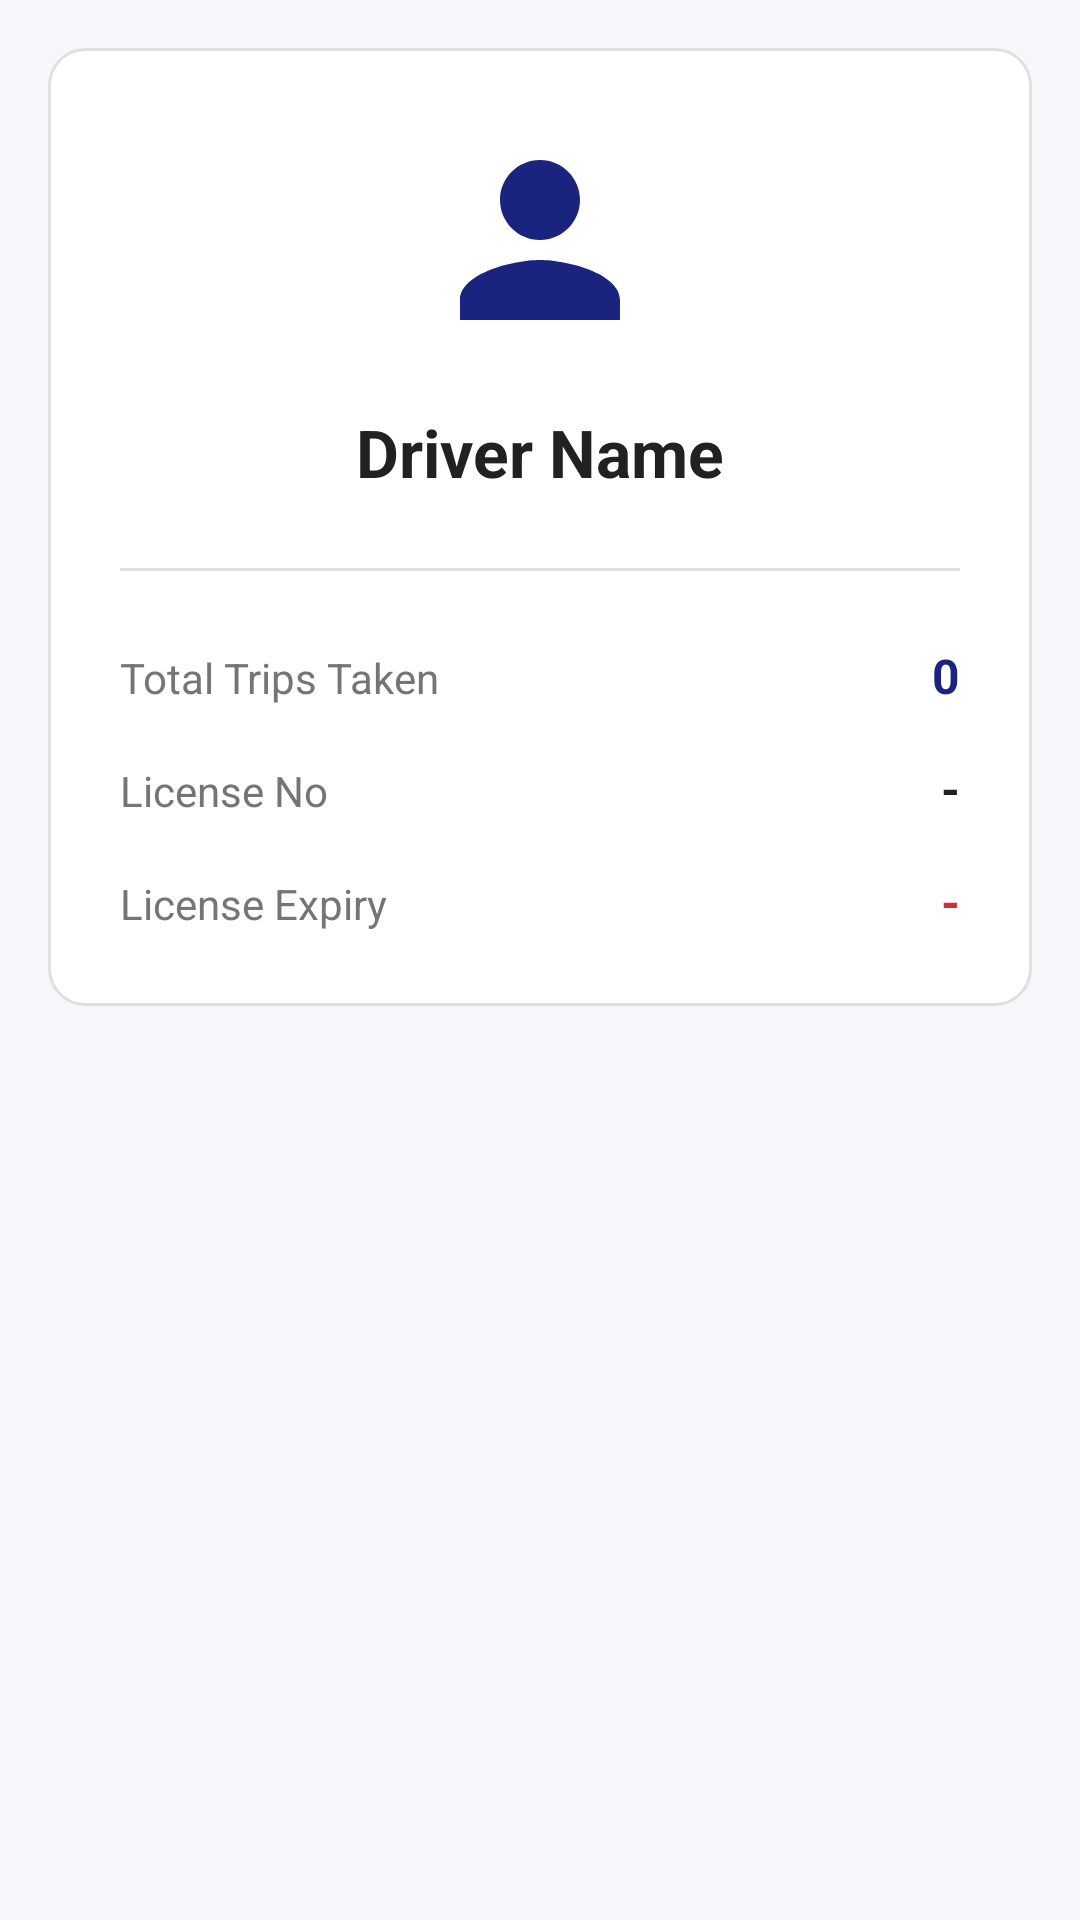

The Android layout XML behind this screen, and the referenced resources:
<!-- AndroidManifest.xml: application theme AppTheme -->
<!-- res/layout/fragment_booking.xml -->
<?xml version="1.0" encoding="utf-8"?>
<androidx.core.widget.NestedScrollView xmlns:android="http://schemas.android.com/apk/res/android"
    xmlns:app="http://schemas.android.com/apk/res-auto"
    android:layout_width="match_parent"
    android:layout_height="match_parent"
    android:background="@color/background">

    <LinearLayout
        android:layout_width="match_parent"
        android:layout_height="wrap_content"
        android:orientation="vertical"
        android:padding="16dp"
        android:gravity="center_horizontal">

        
        <LinearLayout
            android:layout_width="match_parent"
            android:layout_height="wrap_content"
            android:background="@drawable/bg_card_trip"
            android:orientation="vertical"
            android:layout_marginBottom="24dp">

            <LinearLayout
                android:layout_width="match_parent"
                android:layout_height="wrap_content"
                android:orientation="vertical"
                android:padding="24dp"
                android:gravity="center">

                <ImageView
                    android:id="@+id/profileImage"
                    android:layout_width="80dp"
                    android:layout_height="80dp"
                    android:src="@drawable/ic_profile"
                    app:tint="@color/primary"
                    android:layout_marginBottom="16dp"
                    android:scaleType="centerCrop"/>

                <TextView
                    android:id="@+id/profileName"
                    android:layout_width="wrap_content"
                    android:layout_height="wrap_content"
                    android:text="Driver Name"
                    android:textSize="22sp"
                    android:textStyle="bold"
                    android:textColor="@color/text_primary"
                    android:layout_marginBottom="24dp"/>

                <View
                    android:layout_width="match_parent"
                    android:layout_height="1dp"
                    android:background="@color/input_border"
                    android:layout_marginBottom="24dp"/>

                <LinearLayout
                    android:layout_width="match_parent"
                    android:layout_height="wrap_content"
                    android:orientation="horizontal"
                    android:layout_marginBottom="16dp">
                    
                    <TextView
                        android:layout_width="0dp"
                        android:layout_height="wrap_content"
                        android:layout_weight="1"
                        android:text="Total Trips Taken"
                        android:textColor="@color/text_secondary"
                        android:textSize="14sp"/>

                    <TextView
                        android:id="@+id/profileTotalTrips"
                        android:layout_width="wrap_content"
                        android:layout_height="wrap_content"
                        android:text="0"
                        android:textStyle="bold"
                        android:textColor="@color/primary"
                        android:textSize="16sp"/>
                </LinearLayout>

                <LinearLayout
                    android:layout_width="match_parent"
                    android:layout_height="wrap_content"
                    android:orientation="horizontal"
                    android:layout_marginBottom="16dp">
                    
                    <TextView
                        android:layout_width="0dp"
                        android:layout_height="wrap_content"
                        android:layout_weight="1"
                        android:text="License No"
                        android:textColor="@color/text_secondary"
                        android:textSize="14sp"/>

                    <TextView
                        android:id="@+id/profileLicenseNo"
                        android:layout_width="wrap_content"
                        android:layout_height="wrap_content"
                        android:text="-"
                        android:textStyle="bold"
                        android:textColor="@color/text_primary"
                        android:textSize="16sp"/>
                </LinearLayout>

                <LinearLayout
                    android:layout_width="match_parent"
                    android:layout_height="wrap_content"
                    android:orientation="horizontal">
                    
                    <TextView
                        android:layout_width="0dp"
                        android:layout_height="wrap_content"
                        android:layout_weight="1"
                        android:text="License Expiry"
                        android:textColor="@color/text_secondary"
                        android:textSize="14sp"/>

                    <TextView
                        android:id="@+id/profileLicenseExpiry"
                        android:layout_width="wrap_content"
                        android:layout_height="wrap_content"
                        android:text="-"
                        android:textStyle="bold"
                        android:textColor="@color/error"
                        android:textSize="16sp"/>
                </LinearLayout>

            </LinearLayout>
        </LinearLayout>

    </LinearLayout>
</androidx.core.widget.NestedScrollView>
<!-- resources referenced by this layout -->
<resources>
  <color name="background">#F5F7FA</color>
  <color name="error">#D32F2F</color>
  <color name="input_border">#E0E0E0</color>
  <color name="primary">#1A237E</color>
  <color name="text_primary">#212121</color>
  <color name="text_secondary">#757575</color>
  <!-- drawable bg_card_trip (drawable) -->
  <?xml version="1.0" encoding="utf-8"?>
  <shape xmlns:android="http://schemas.android.com/apk/res/android" android:shape="rectangle">
      <solid android:color="@android:color/white"/>
      <corners android:radius="12dp"/>
      <stroke android:width="1dp" android:color="@color/input_border"/>
  </shape>
  <!-- drawable ic_profile (drawable) -->
  <?xml version="1.0" encoding="utf-8"?>
  <vector xmlns:android="http://schemas.android.com/apk/res/android"
      android:width="24dp"
      android:height="24dp"
      android:viewportWidth="24"
      android:viewportHeight="24"
      android:tint="?attr/colorControlNormal">
      <path
          android:fillColor="@android:color/white"
          android:pathData="M12,12C14.21,12 16,10.21 16,8C16,5.79 14.21,4 12,4C9.79,4 8,5.79 8,8C8,10.21 9.79,12 12,12M12,14C9.33,14 4,15.33 4,18V20H20V18C20,15.33 14.67,14 12,14Z" />
  </vector>
  <style name="AppTheme" parent="Theme.MaterialComponents.DayNight.DarkActionBar.Bridge">
          <item name="colorPrimary">@color/primary</item>
          <item name="colorPrimaryDark">@color/primary_dark</item>
          <item name="colorAccent">@color/color_accent</item>
          <item name="android:windowOptOutEdgeToEdgeEnforcement">true</item>
      </style>
  <color name="primary_dark">#000051</color>
  <color name="color_accent">#4CAF50</color>
</resources>
